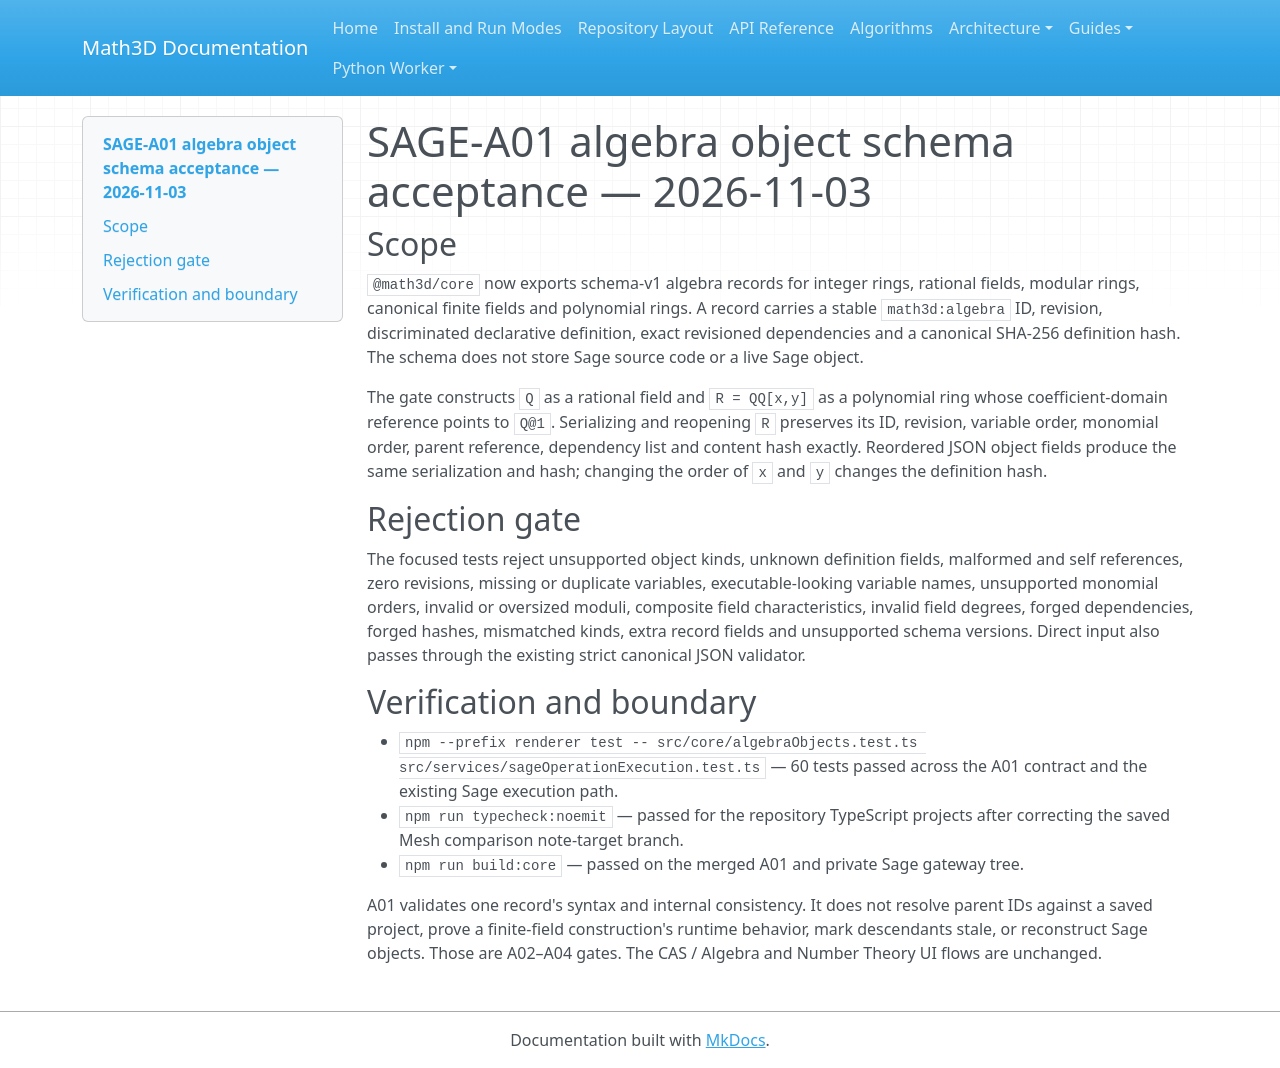

repository: expert10000/Math3D · page: evidence/sage-a01-schema-2026-11-03/index.html · generator: mkdocs

# SAGE-A01 algebra object schema acceptance — 2026-11-03

## Scope

`@math3d/core` now exports schema-v1 algebra records for integer rings, rational fields, modular rings, canonical finite fields and polynomial rings. A record carries a stable `math3d:algebra` ID, revision, discriminated declarative definition, exact revisioned dependencies and a canonical SHA-256 definition hash. The schema does not store Sage source code or a live Sage object.

The gate constructs `Q` as a rational field and `R = QQ[x,y]` as a polynomial ring whose coefficient-domain reference points to `Q@1`. Serializing and reopening `R` preserves its ID, revision, variable order, monomial order, parent reference, dependency list and content hash exactly. Reordered JSON object fields produce the same serialization and hash; changing the order of `x` and `y` changes the definition hash.

## Rejection gate

The focused tests reject unsupported object kinds, unknown definition fields, malformed and self references, zero revisions, missing or duplicate variables, executable-looking variable names, unsupported monomial orders, invalid or oversized moduli, composite field characteristics, invalid field degrees, forged dependencies, forged hashes, mismatched kinds, extra record fields and unsupported schema versions. Direct input also passes through the existing strict canonical JSON validator.

## Verification and boundary

- `npm --prefix renderer test -- src/core/algebraObjects.test.ts src/services/sageOperationExecution.test.ts` — 60 tests passed across the A01 contract and the existing Sage execution path.
- `npm run typecheck:noemit` — passed for the repository TypeScript projects after correcting the saved Mesh comparison note-target branch.
- `npm run build:core` — passed on the merged A01 and private Sage gateway tree.

A01 validates one record's syntax and internal consistency. It does not resolve parent IDs against a saved project, prove a finite-field construction's runtime behavior, mark descendants stale, or reconstruct Sage objects. Those are A02–A04 gates. The CAS / Algebra and Number Theory UI flows are unchanged.
